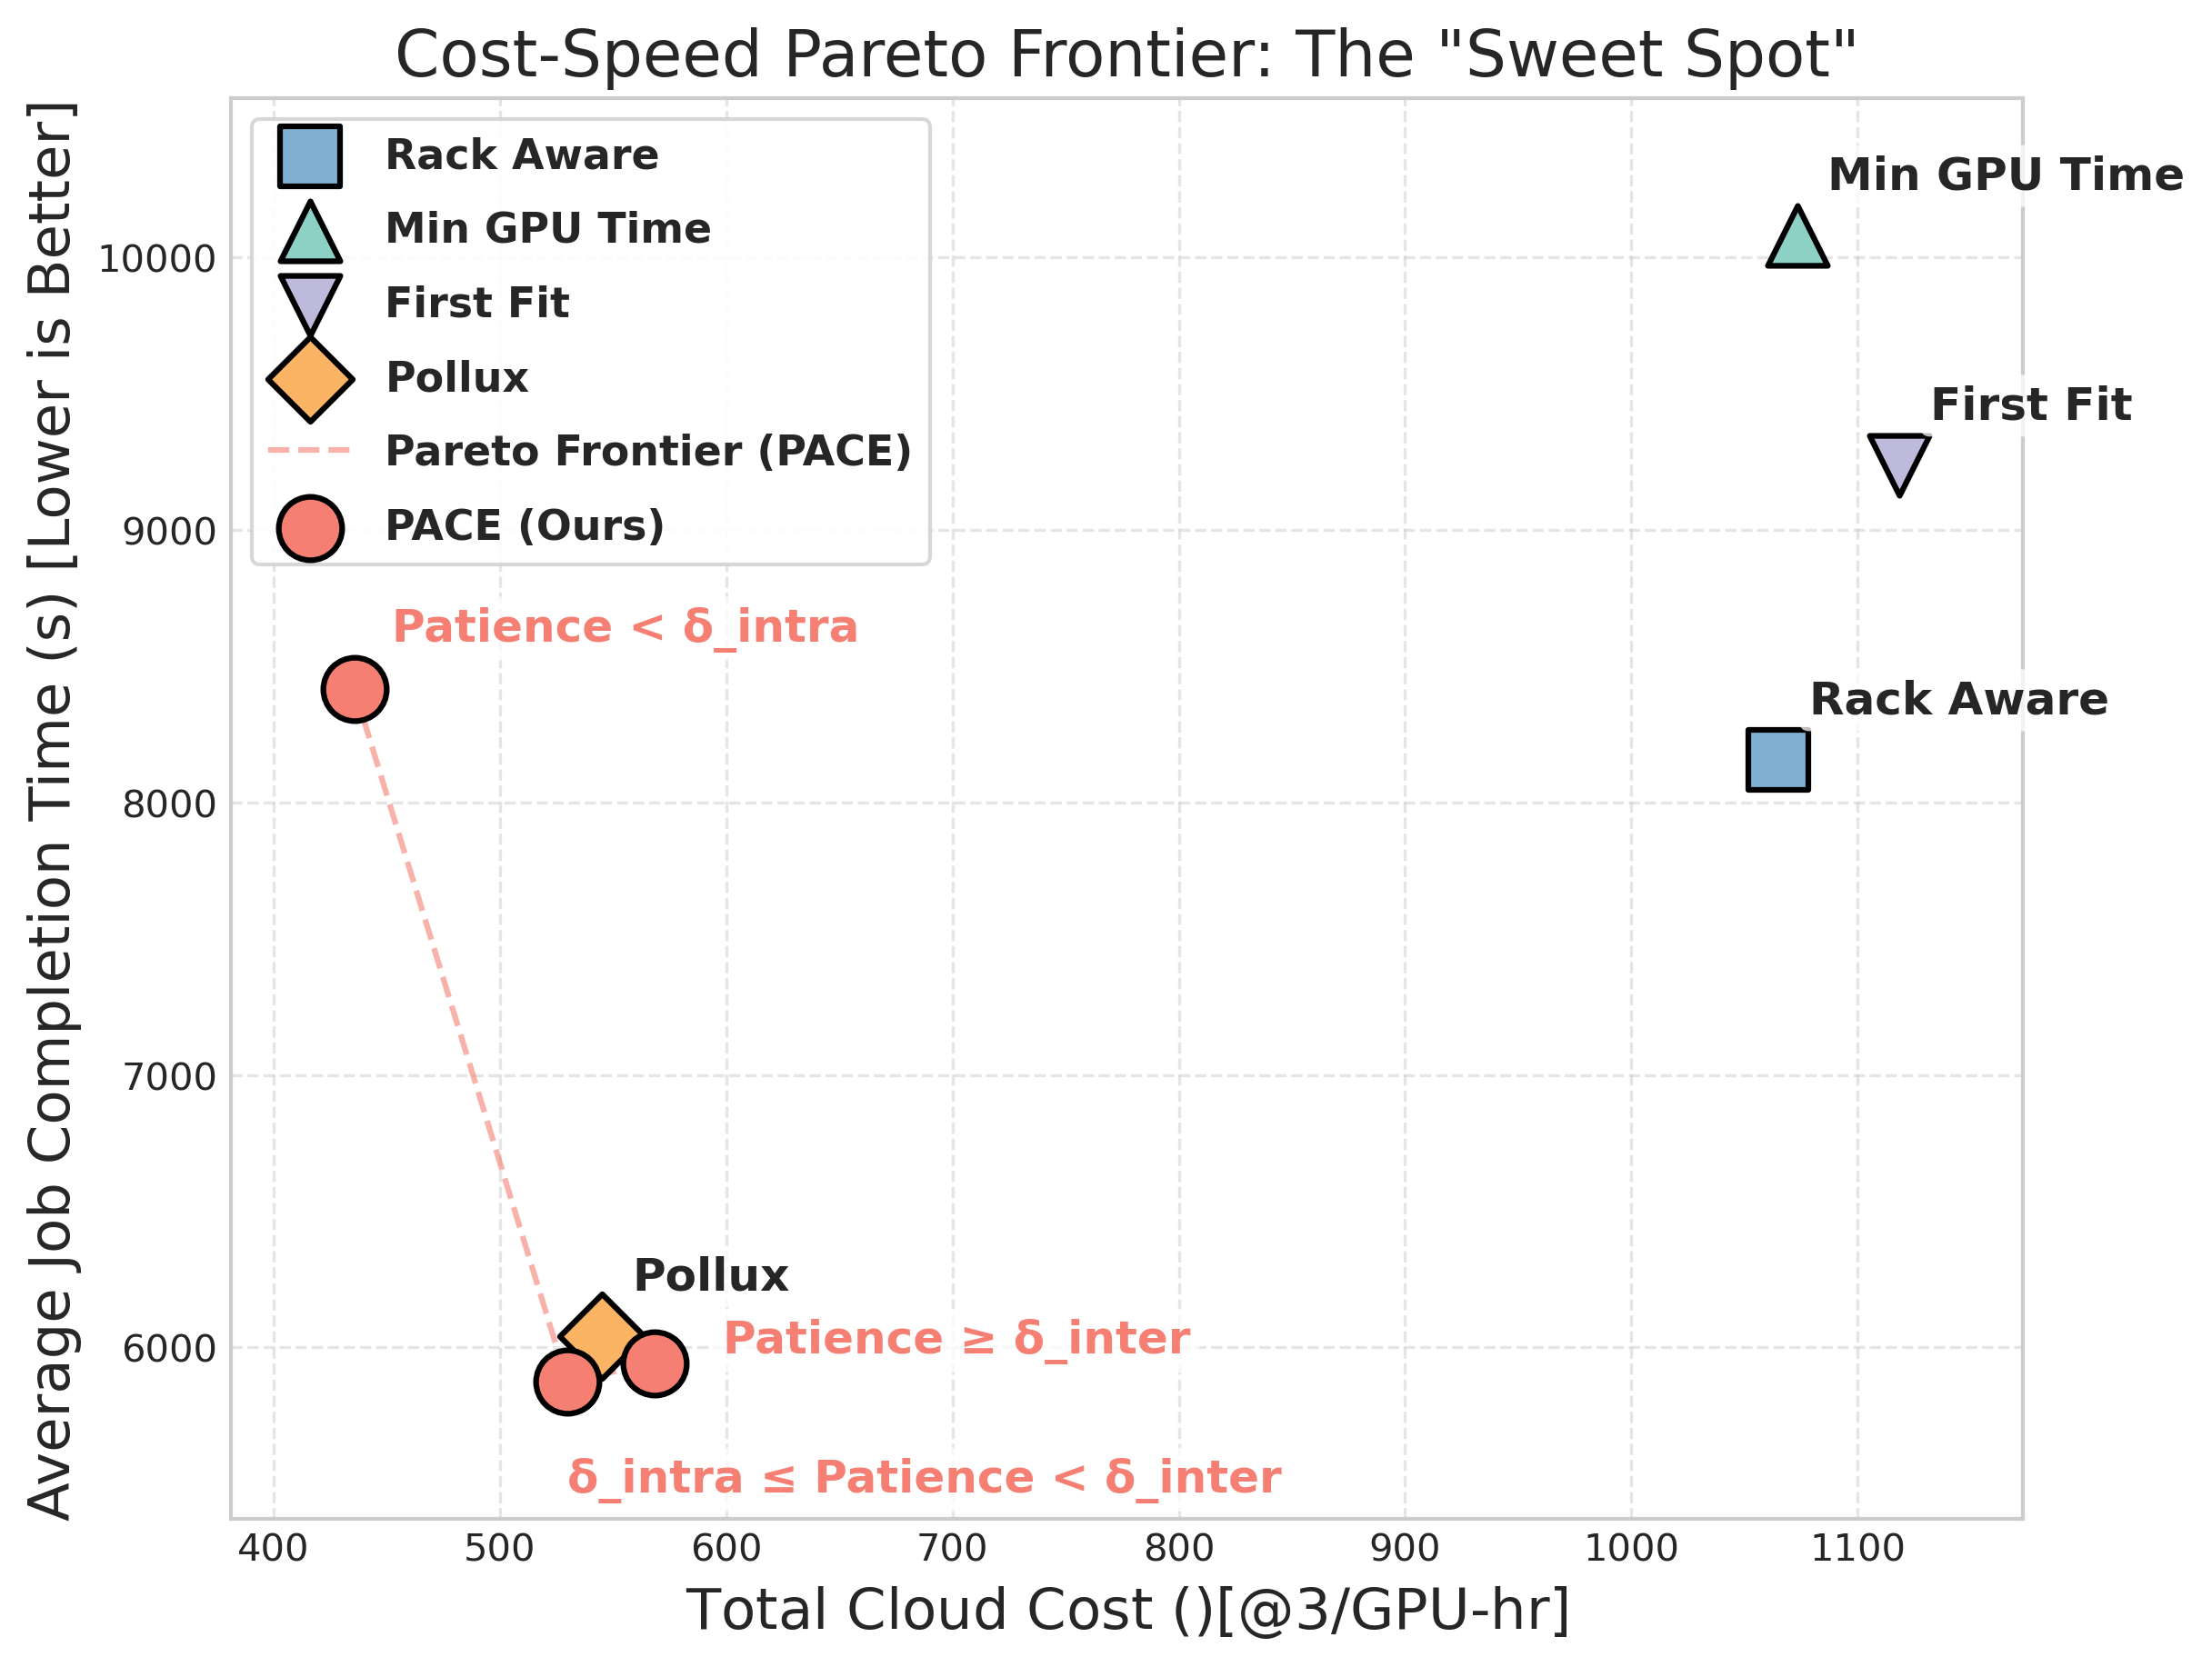

Source data for this figure (header and first rows):
Scheduler, Param, Total GPU Time, Avg JCT, Type
rack-aware, N/A, 1278069, 8156, Baseline
min-gpu-time, N/A, 1288075, 10081, Baseline
first-fit, N/A, 1342273, 9237, Baseline
pollux, N/A, 654237, 6041, Baseline
pollux-patient, P=1.2, 522729, 8416, Ours
pollux-patient, P=1.6, 635600, 5876, Ours
pollux-patient, P=2.4, 681838, 5941, Ours
